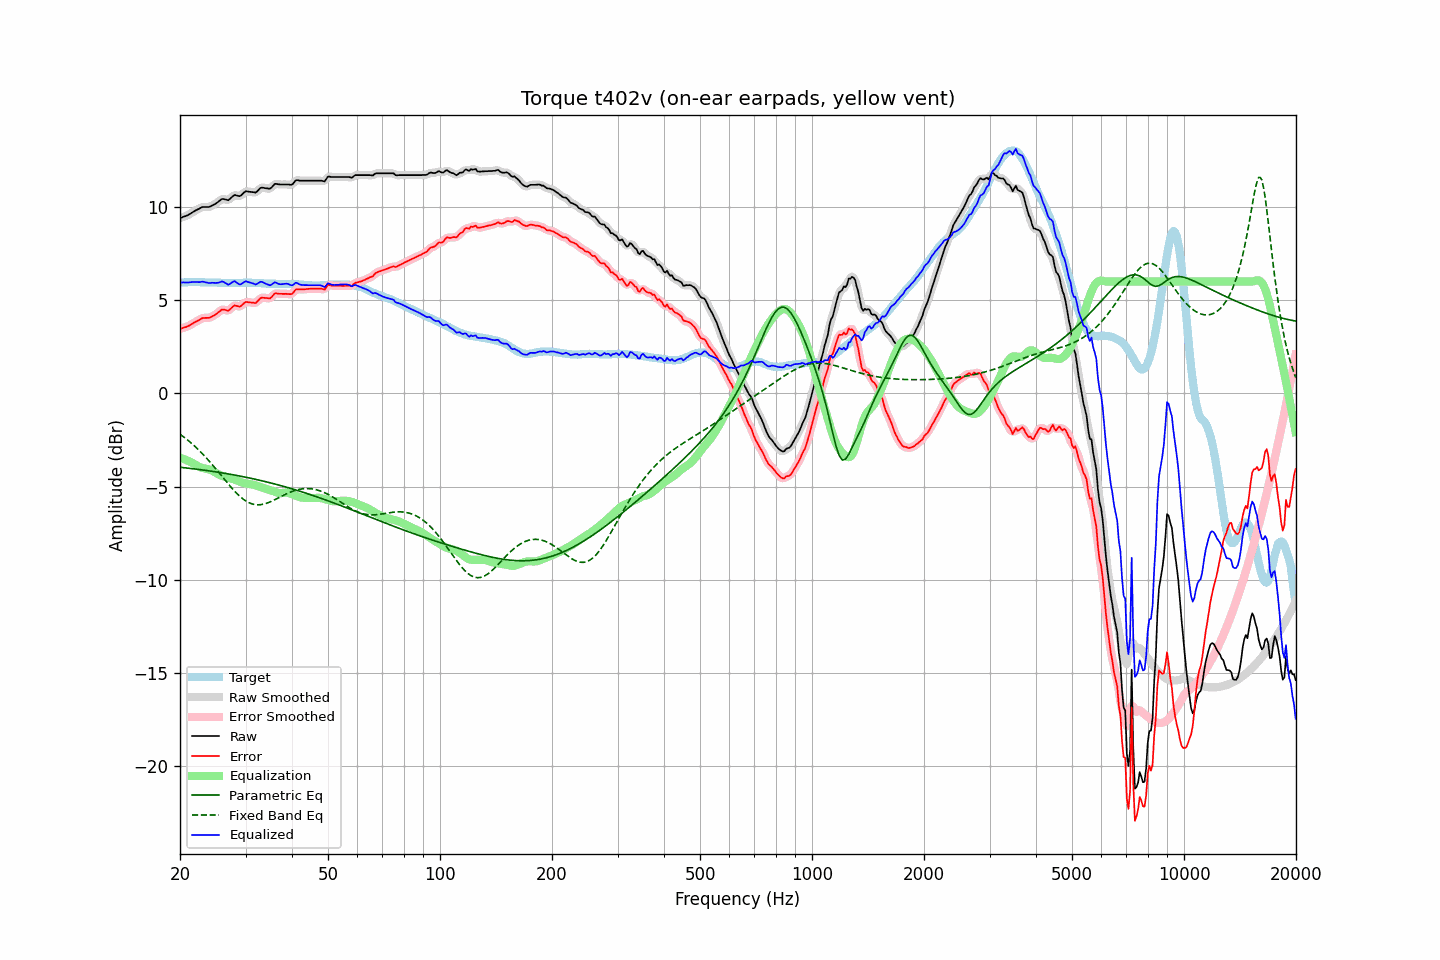

Data behind this chart, as committed beside it:
frequency, raw, error, smoothed, error_smoothed, equalization, parametric_eq, fixed_band_eq, equalized_raw, equalized_smoothed, target
20.00, 9.40, 3.46, 9.40, 3.47, -3.45, -3.96, -2.19, 5.95, 5.95, 5.93
20.20, 9.43, 3.49, 9.43, 3.49, -3.48, -3.97, -2.25, 5.95, 5.95, 5.94
20.40, 9.47, 3.52, 9.46, 3.51, -3.51, -3.98, -2.32, 5.96, 5.95, 5.95
20.61, 9.50, 3.55, 9.50, 3.54, -3.55, -3.99, -2.38, 5.95, 5.95, 5.95
20.81, 9.53, 3.57, 9.53, 3.57, -3.58, -4.00, -2.45, 5.95, 5.95, 5.96
21.02, 9.57, 3.61, 9.57, 3.61, -3.62, -4.01, -2.52, 5.95, 5.95, 5.96
21.23, 9.62, 3.65, 9.62, 3.65, -3.66, -4.02, -2.59, 5.96, 5.96, 5.97
21.44, 9.67, 3.70, 9.67, 3.70, -3.70, -4.03, -2.67, 5.97, 5.97, 5.97
21.66, 9.73, 3.76, 9.73, 3.75, -3.75, -4.04, -2.74, 5.98, 5.98, 5.97
21.87, 9.78, 3.81, 9.78, 3.80, -3.80, -4.05, -2.82, 5.98, 5.98, 5.97
22.09, 9.83, 3.85, 9.83, 3.85, -3.85, -4.06, -2.90, 5.98, 5.97, 5.98
22.31, 9.87, 3.89, 9.87, 3.89, -3.90, -4.08, -2.98, 5.97, 5.97, 5.98
22.54, 9.91, 3.94, 9.92, 3.95, -3.94, -4.09, -3.07, 5.97, 5.97, 5.97
22.76, 9.96, 4.00, 9.96, 3.99, -3.98, -4.10, -3.16, 5.98, 5.98, 5.96
22.99, 10.00, 4.04, 9.99, 4.03, -4.00, -4.11, -3.24, 6.00, 5.98, 5.96
23.22, 10.00, 4.04, 10.00, 4.05, -4.02, -4.12, -3.34, 5.97, 5.98, 5.96
23.45, 10.00, 4.05, 10.00, 4.05, -4.04, -4.13, -3.43, 5.96, 5.96, 5.95
23.69, 10.00, 4.05, 10.00, 4.05, -4.06, -4.14, -3.52, 5.94, 5.93, 5.95
23.92, 10.00, 4.05, 10.01, 4.06, -4.08, -4.16, -3.62, 5.92, 5.93, 5.95
24.16, 10.03, 4.08, 10.03, 4.09, -4.11, -4.17, -3.72, 5.92, 5.93, 5.95
24.40, 10.08, 4.13, 10.07, 4.13, -4.14, -4.18, -3.82, 5.94, 5.93, 5.95
24.65, 10.12, 4.17, 10.12, 4.17, -4.19, -4.20, -3.92, 5.93, 5.93, 5.95
24.89, 10.17, 4.23, 10.17, 4.23, -4.25, -4.21, -4.02, 5.92, 5.93, 5.94
25.14, 10.23, 4.29, 10.23, 4.29, -4.30, -4.22, -4.13, 5.93, 5.93, 5.94
25.39, 10.29, 4.36, 10.30, 4.36, -4.35, -4.24, -4.23, 5.94, 5.95, 5.93
25.65, 10.36, 4.43, 10.36, 4.43, -4.39, -4.25, -4.34, 5.97, 5.97, 5.93
25.91, 10.43, 4.50, 10.41, 4.48, -4.42, -4.26, -4.44, 6.01, 5.99, 5.93
26.16, 10.43, 4.50, 10.43, 4.50, -4.45, -4.28, -4.55, 5.98, 5.98, 5.93
26.43, 10.41, 4.48, 10.41, 4.48, -4.48, -4.29, -4.65, 5.93, 5.93, 5.93
26.69, 10.39, 4.46, 10.38, 4.45, -4.51, -4.31, -4.76, 5.88, 5.88, 5.93
26.96, 10.36, 4.43, 10.39, 4.46, -4.53, -4.32, -4.86, 5.83, 5.85, 5.93
27.23, 10.43, 4.50, 10.43, 4.50, -4.56, -4.34, -4.96, 5.87, 5.87, 5.93
27.50, 10.51, 4.58, 10.51, 4.58, -4.57, -4.35, -5.06, 5.93, 5.93, 5.93
27.77, 10.59, 4.66, 10.59, 4.66, -4.60, -4.37, -5.16, 5.99, 5.99, 5.93
28.05, 10.65, 4.72, 10.62, 4.70, -4.62, -4.38, -5.25, 6.02, 6.00, 5.93
28.33, 10.62, 4.69, 10.62, 4.70, -4.66, -4.40, -5.34, 5.96, 5.96, 5.92
28.62, 10.60, 4.68, 10.60, 4.67, -4.70, -4.42, -5.43, 5.90, 5.90, 5.92
28.90, 10.58, 4.65, 10.59, 4.67, -4.74, -4.43, -5.51, 5.84, 5.86, 5.93
29.19, 10.62, 4.69, 10.63, 4.70, -4.77, -4.45, -5.58, 5.85, 5.87, 5.93
29.48, 10.71, 4.78, 10.71, 4.77, -4.79, -4.47, -5.65, 5.92, 5.92, 5.93
29.78, 10.79, 4.85, 10.78, 4.85, -4.81, -4.48, -5.72, 5.98, 5.97, 5.94
30.08, 10.85, 4.91, 10.83, 4.89, -4.83, -4.50, -5.77, 6.02, 6.00, 5.94
30.38, 10.83, 4.89, 10.84, 4.90, -4.85, -4.52, -5.83, 5.98, 5.99, 5.94
30.68, 10.82, 4.88, 10.83, 4.89, -4.86, -4.54, -5.87, 5.96, 5.96, 5.94
30.99, 10.81, 4.87, 10.81, 4.87, -4.87, -4.56, -5.91, 5.93, 5.93, 5.93
31.30, 10.80, 4.87, 10.79, 4.86, -4.89, -4.57, -5.93, 5.91, 5.90, 5.93
31.61, 10.79, 4.86, 10.78, 4.85, -4.91, -4.59, -5.96, 5.88, 5.87, 5.93
31.93, 10.77, 4.84, 10.79, 4.87, -4.93, -4.61, -5.97, 5.84, 5.86, 5.93
32.24, 10.84, 4.92, 10.85, 4.93, -4.96, -4.63, -5.98, 5.88, 5.89, 5.92
32.57, 10.93, 5.01, 10.93, 5.01, -5.00, -4.65, -5.98, 5.93, 5.93, 5.92
32.89, 11.02, 5.10, 11.00, 5.09, -5.03, -4.67, -5.97, 5.99, 5.97, 5.91
33.22, 11.04, 5.14, 11.03, 5.13, -5.06, -4.69, -5.96, 5.98, 5.97, 5.90
33.55, 11.03, 5.13, 11.03, 5.14, -5.08, -4.71, -5.94, 5.94, 5.95, 5.90
33.89, 11.01, 5.12, 11.01, 5.12, -5.11, -4.73, -5.92, 5.90, 5.90, 5.89
34.23, 11.00, 5.11, 10.99, 5.10, -5.14, -4.75, -5.89, 5.86, 5.86, 5.89
34.57, 10.99, 5.10, 10.98, 5.10, -5.16, -4.78, -5.86, 5.83, 5.82, 5.89
34.92, 10.98, 5.10, 11.00, 5.12, -5.19, -4.80, -5.83, 5.79, 5.82, 5.88
35.27, 11.05, 5.17, 11.06, 5.18, -5.21, -4.82, -5.79, 5.84, 5.85, 5.88
35.62, 11.15, 5.27, 11.14, 5.26, -5.24, -4.84, -5.75, 5.90, 5.90, 5.88
35.97, 11.24, 5.36, 11.21, 5.33, -5.28, -4.86, -5.70, 5.96, 5.93, 5.88
... 635 more rows
